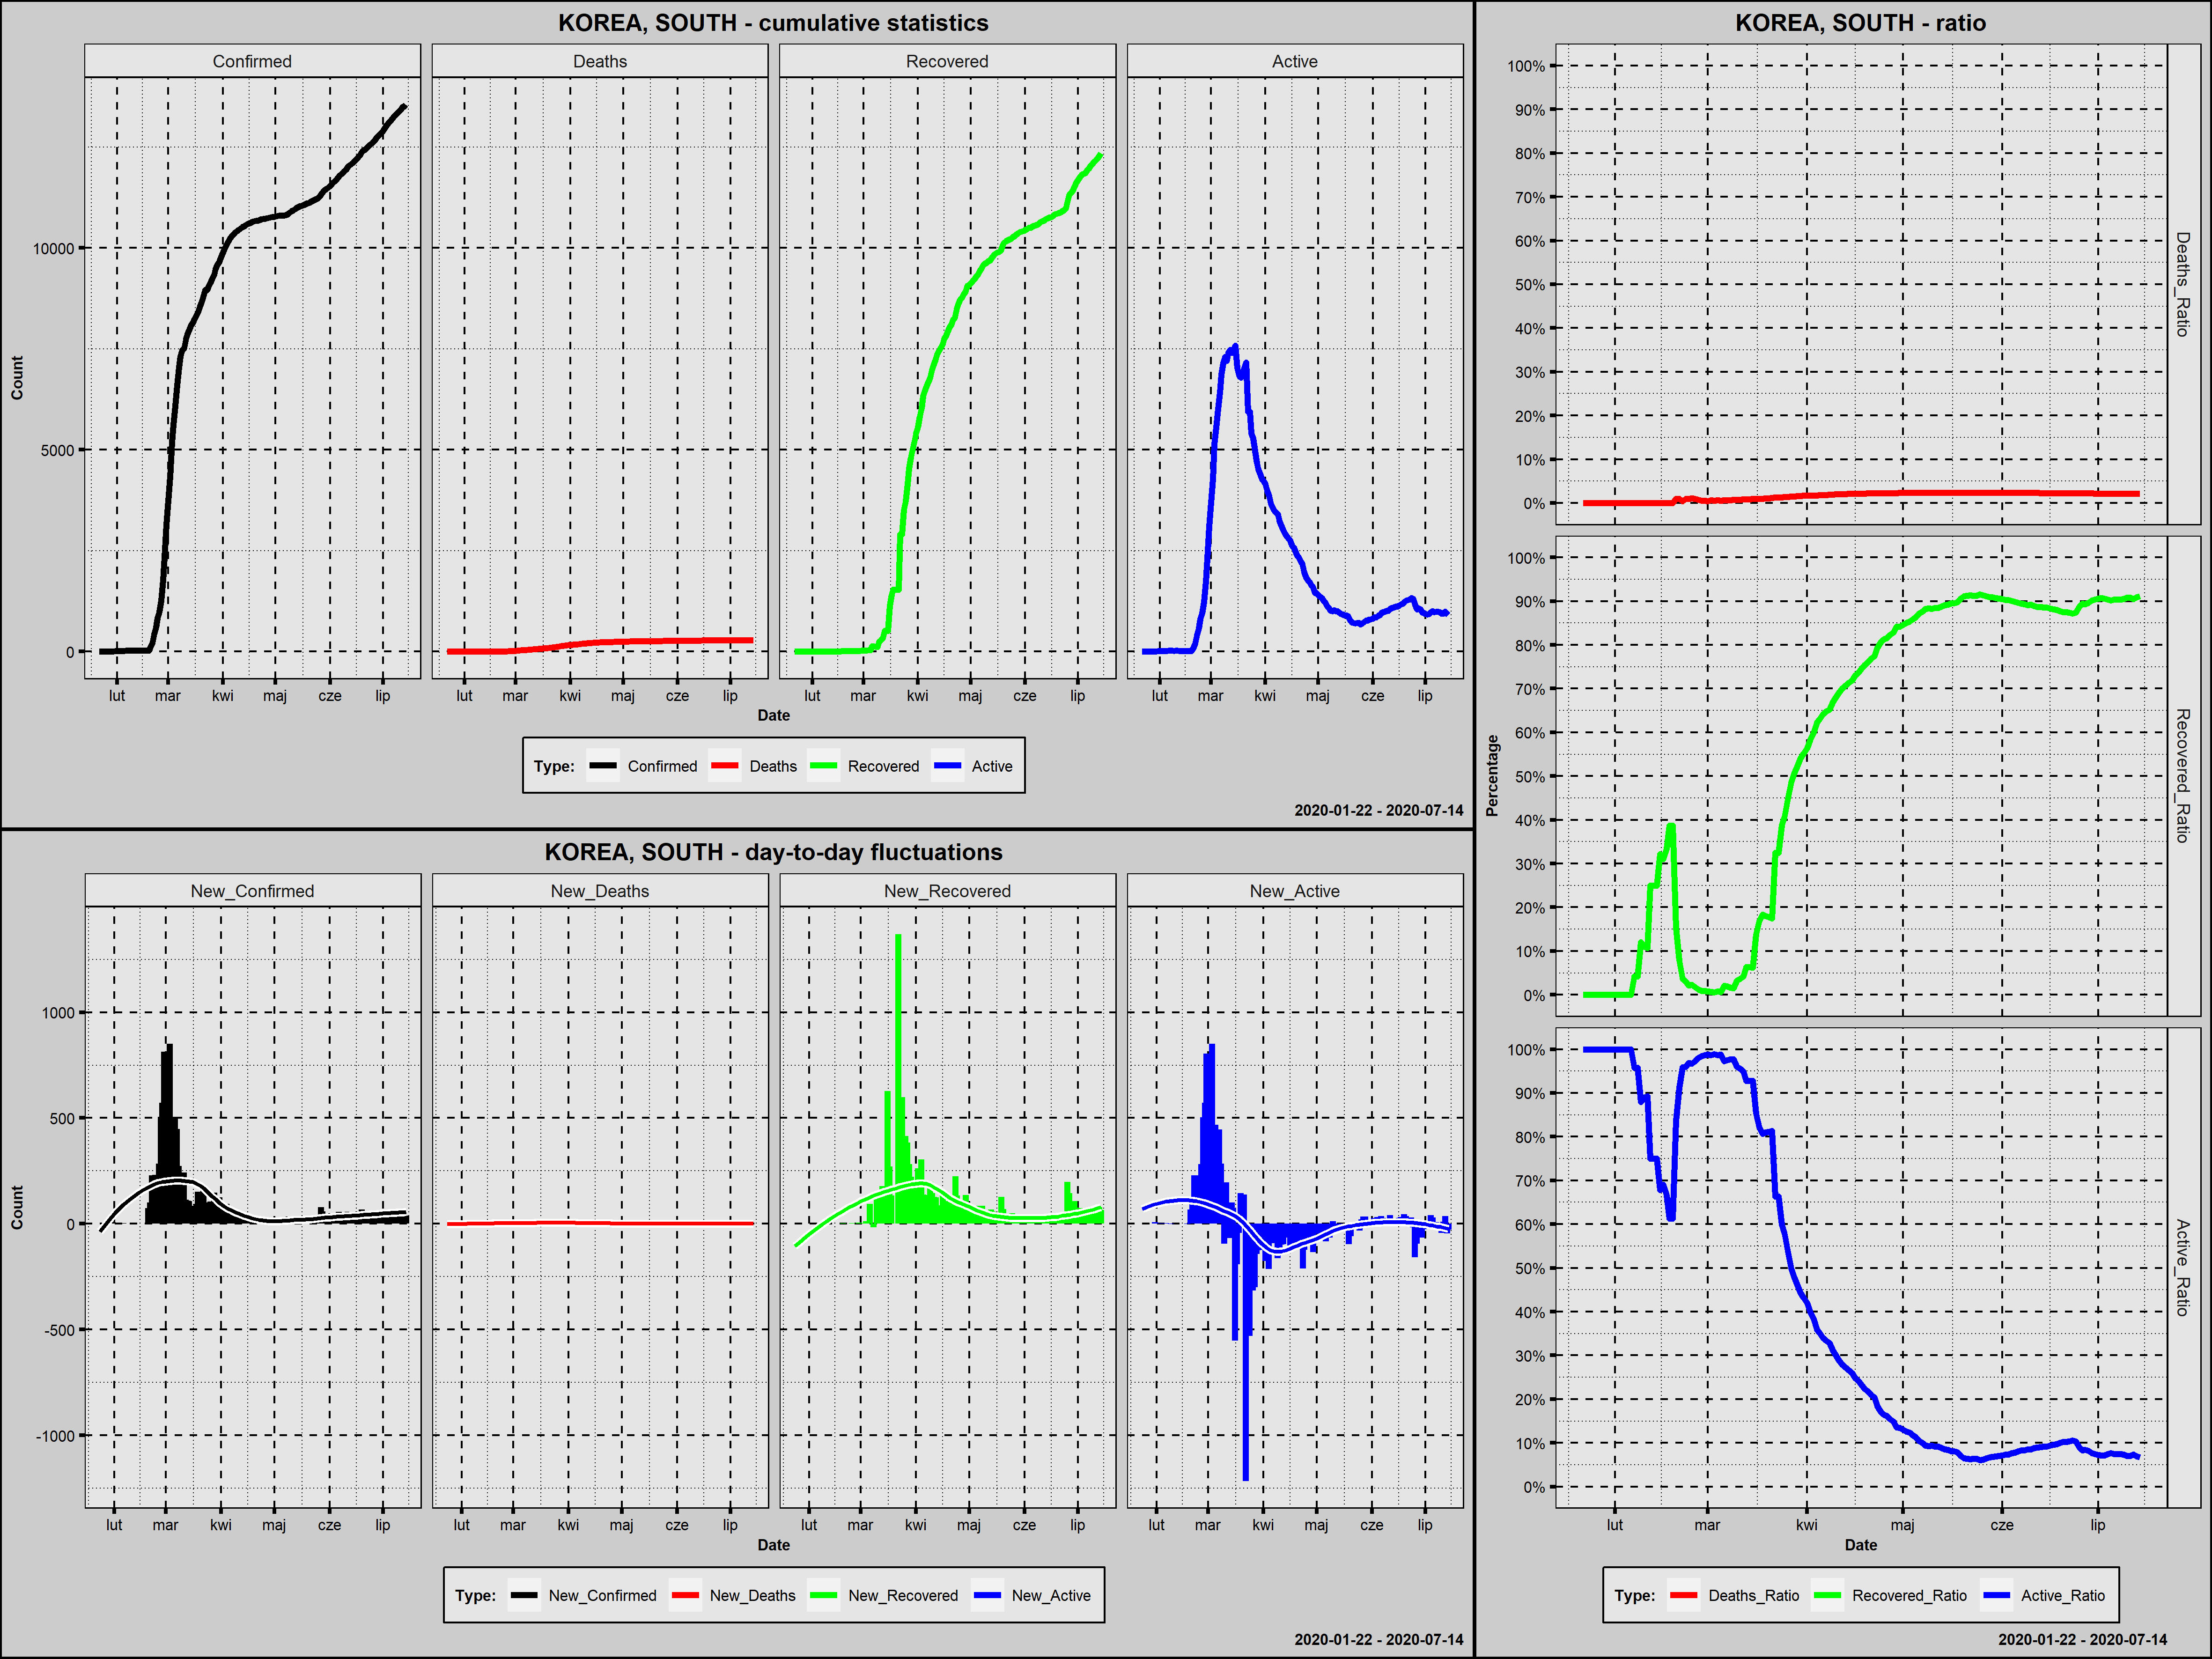

The table this chart was drawn from, first rows:
Country; Date; Confirmed; New_Confirmed; Deaths; New_Deaths; Recovered; New_Recovered; Active; New_Active; Year; Month; Day; Week_Day; Deaths_Ratio; Recovered_Ratio; Active_Ratio; Day_Since_1st_Confirmed; Day_Since_100st_Confirmed
Korea, South; 2020-01-22; 1; 0; 0; 0; 0; 0; 1; 0; 2020; styczeń; 22; środa; 0,0000; 0,0000; 1,0000; 1; 0
Korea, South; 2020-01-23; 1; 0; 0; 0; 0; 0; 1; 0; 2020; styczeń; 23; czwartek; 0,0000; 0,0000; 1,0000; 2; 0
Korea, South; 2020-01-24; 2; 1; 0; 0; 0; 0; 2; 1; 2020; styczeń; 24; piątek; 0,0000; 0,0000; 1,0000; 3; 0
Korea, South; 2020-01-25; 2; 0; 0; 0; 0; 0; 2; 0; 2020; styczeń; 25; sobota; 0,0000; 0,0000; 1,0000; 4; 0
Korea, South; 2020-01-26; 3; 1; 0; 0; 0; 0; 3; 1; 2020; styczeń; 26; niedziela; 0,0000; 0,0000; 1,0000; 5; 0
Korea, South; 2020-01-27; 4; 1; 0; 0; 0; 0; 4; 1; 2020; styczeń; 27; poniedziałek; 0,0000; 0,0000; 1,0000; 6; 0
Korea, South; 2020-01-28; 4; 0; 0; 0; 0; 0; 4; 0; 2020; styczeń; 28; wtorek; 0,0000; 0,0000; 1,0000; 7; 0
Korea, South; 2020-01-29; 4; 0; 0; 0; 0; 0; 4; 0; 2020; styczeń; 29; środa; 0,0000; 0,0000; 1,0000; 8; 0
Korea, South; 2020-01-30; 4; 0; 0; 0; 0; 0; 4; 0; 2020; styczeń; 30; czwartek; 0,0000; 0,0000; 1,0000; 9; 0
Korea, South; 2020-01-31; 11; 7; 0; 0; 0; 0; 11; 7; 2020; styczeń; 31; piątek; 0,0000; 0,0000; 1,0000; 10; 0
Korea, South; 2020-02-01; 12; 1; 0; 0; 0; 0; 12; 1; 2020; luty; 1; sobota; 0,0000; 0,0000; 1,0000; 11; 0
Korea, South; 2020-02-02; 15; 3; 0; 0; 0; 0; 15; 3; 2020; luty; 2; niedziela; 0,0000; 0,0000; 1,0000; 12; 0
Korea, South; 2020-02-03; 15; 0; 0; 0; 0; 0; 15; 0; 2020; luty; 3; poniedziałek; 0,0000; 0,0000; 1,0000; 13; 0
Korea, South; 2020-02-04; 16; 1; 0; 0; 0; 0; 16; 1; 2020; luty; 4; wtorek; 0,0000; 0,0000; 1,0000; 14; 0
Korea, South; 2020-02-05; 19; 3; 0; 0; 0; 0; 19; 3; 2020; luty; 5; środa; 0,0000; 0,0000; 1,0000; 15; 0
Korea, South; 2020-02-06; 23; 4; 0; 0; 0; 0; 23; 4; 2020; luty; 6; czwartek; 0,0000; 0,0000; 1,0000; 16; 0
Korea, South; 2020-02-07; 24; 1; 0; 0; 1; 1; 23; 0; 2020; luty; 7; piątek; 0,0000; 0,0417; 0,9583; 17; 0
Korea, South; 2020-02-08; 24; 0; 0; 0; 1; 0; 23; 0; 2020; luty; 8; sobota; 0,0000; 0,0417; 0,9583; 18; 0
Korea, South; 2020-02-09; 25; 1; 0; 0; 3; 2; 22; -1; 2020; luty; 9; niedziela; 0,0000; 0,1200; 0,8800; 19; 0
Korea, South; 2020-02-10; 27; 2; 0; 0; 3; 0; 24; 2; 2020; luty; 10; poniedziałek; 0,0000; 0,1111; 0,8889; 20; 0
Korea, South; 2020-02-11; 28; 1; 0; 0; 3; 0; 25; 1; 2020; luty; 11; wtorek; 0,0000; 0,1071; 0,8929; 21; 0
Korea, South; 2020-02-12; 28; 0; 0; 0; 7; 4; 21; -4; 2020; luty; 12; środa; 0,0000; 0,2500; 0,7500; 22; 0
Korea, South; 2020-02-13; 28; 0; 0; 0; 7; 0; 21; 0; 2020; luty; 13; czwartek; 0,0000; 0,2500; 0,7500; 23; 0
Korea, South; 2020-02-14; 28; 0; 0; 0; 7; 0; 21; 0; 2020; luty; 14; piątek; 0,0000; 0,2500; 0,7500; 24; 0
Korea, South; 2020-02-15; 28; 0; 0; 0; 9; 2; 19; -2; 2020; luty; 15; sobota; 0,0000; 0,3214; 0,6786; 25; 0
Korea, South; 2020-02-16; 29; 1; 0; 0; 9; 0; 20; 1; 2020; luty; 16; niedziela; 0,0000; 0,3103; 0,6897; 26; 0
Korea, South; 2020-02-17; 30; 1; 0; 0; 10; 1; 20; 0; 2020; luty; 17; poniedziałek; 0,0000; 0,3333; 0,6667; 27; 0
Korea, South; 2020-02-18; 31; 1; 0; 0; 12; 2; 19; -1; 2020; luty; 18; wtorek; 0,0000; 0,3871; 0,6129; 28; 0
Korea, South; 2020-02-19; 31; 0; 0; 0; 12; 0; 19; 0; 2020; luty; 19; środa; 0,0000; 0,3871; 0,6129; 29; 0
Korea, South; 2020-02-20; 104; 73; 1; 1; 16; 4; 87; 68; 2020; luty; 20; czwartek; 0,0096; 0,1538; 0,8365; 30; 1
Korea, South; 2020-02-21; 204; 100; 2; 1; 16; 0; 186; 99; 2020; luty; 21; piątek; 0,0098; 0,0784; 0,9118; 31; 2
Korea, South; 2020-02-22; 433; 229; 2; 0; 16; 0; 415; 229; 2020; luty; 22; sobota; 0,0046; 0,0370; 0,9584; 32; 3
Korea, South; 2020-02-23; 602; 169; 6; 4; 18; 2; 578; 163; 2020; luty; 23; niedziela; 0,0100; 0,0299; 0,9601; 33; 4
Korea, South; 2020-02-24; 833; 231; 8; 2; 18; 0; 807; 229; 2020; luty; 24; poniedziałek; 0,0096; 0,0216; 0,9688; 34; 5
Korea, South; 2020-02-25; 977; 144; 10; 2; 22; 4; 945; 138; 2020; luty; 25; wtorek; 0,0102; 0,0225; 0,9672; 35; 6
Korea, South; 2020-02-26; 1261; 284; 12; 2; 22; 0; 1227; 282; 2020; luty; 26; środa; 0,0095; 0,0174; 0,9730; 36; 7
Korea, South; 2020-02-27; 1766; 505; 13; 1; 22; 0; 1731; 504; 2020; luty; 27; czwartek; 0,0074; 0,0125; 0,9802; 37; 8
Korea, South; 2020-02-28; 2337; 571; 13; 0; 22; 0; 2302; 571; 2020; luty; 28; piątek; 0,0056; 0,0094; 0,9850; 38; 9
Korea, South; 2020-02-29; 3150; 813; 16; 3; 27; 5; 3107; 805; 2020; luty; 29; sobota; 0,0051; 0,0086; 0,9863; 39; 10
Korea, South; 2020-03-01; 3736; 586; 17; 1; 30; 3; 3689; 582; 2020; marzec; 1; niedziela; 0,0046; 0,0080; 0,9874; 40; 11
Korea, South; 2020-03-02; 4335; 599; 28; 11; 30; 0; 4277; 588; 2020; marzec; 2; poniedziałek; 0,0065; 0,0069; 0,9866; 41; 12
Korea, South; 2020-03-03; 5186; 851; 28; 0; 30; 0; 5128; 851; 2020; marzec; 3; wtorek; 0,0054; 0,0058; 0,9888; 42; 13
Korea, South; 2020-03-04; 5621; 435; 35; 7; 41; 11; 5545; 417; 2020; marzec; 4; środa; 0,0062; 0,0073; 0,9865; 43; 14
Korea, South; 2020-03-05; 6088; 467; 35; 0; 41; 0; 6012; 467; 2020; marzec; 5; czwartek; 0,0057; 0,0067; 0,9875; 44; 15
Korea, South; 2020-03-06; 6593; 505; 42; 7; 135; 94; 6416; 404; 2020; marzec; 6; piątek; 0,0064; 0,0205; 0,9732; 45; 16
Korea, South; 2020-03-07; 7041; 448; 44; 2; 135; 0; 6862; 446; 2020; marzec; 7; sobota; 0,0062; 0,0192; 0,9746; 46; 17
Korea, South; 2020-03-08; 7314; 273; 50; 6; 118; -17; 7146; 284; 2020; marzec; 8; niedziela; 0,0068; 0,0161; 0,9770; 47; 18
Korea, South; 2020-03-09; 7478; 164; 53; 3; 118; 0; 7307; 161; 2020; marzec; 9; poniedziałek; 0,0071; 0,0158; 0,9771; 48; 19
Korea, South; 2020-03-10; 7513; 35; 54; 1; 247; 129; 7212; -95; 2020; marzec; 10; wtorek; 0,0072; 0,0329; 0,9599; 49; 20
Korea, South; 2020-03-11; 7755; 242; 60; 6; 288; 41; 7407; 195; 2020; marzec; 11; środa; 0,0077; 0,0371; 0,9551; 50; 21
Korea, South; 2020-03-12; 7869; 114; 66; 6; 333; 45; 7470; 63; 2020; marzec; 12; czwartek; 0,0084; 0,0423; 0,9493; 51; 22
Korea, South; 2020-03-13; 7979; 110; 66; 0; 510; 177; 7403; -67; 2020; marzec; 13; piątek; 0,0083; 0,0639; 0,9278; 52; 23
Korea, South; 2020-03-14; 8086; 107; 72; 6; 510; 0; 7504; 101; 2020; marzec; 14; sobota; 0,0089; 0,0631; 0,9280; 53; 24
Korea, South; 2020-03-15; 8162; 76; 75; 3; 510; 0; 7577; 73; 2020; marzec; 15; niedziela; 0,0092; 0,0625; 0,9283; 54; 25
Korea, South; 2020-03-16; 8236; 74; 75; 0; 1137; 627; 7024; -553; 2020; marzec; 16; poniedziałek; 0,0091; 0,1381; 0,8528; 55; 26
Korea, South; 2020-03-17; 8320; 84; 81; 6; 1407; 270; 6832; -192; 2020; marzec; 17; wtorek; 0,0097; 0,1691; 0,8212; 56; 27
Korea, South; 2020-03-18; 8413; 93; 84; 3; 1540; 133; 6789; -43; 2020; marzec; 18; środa; 0,0100; 0,1831; 0,8070; 57; 28
Korea, South; 2020-03-19; 8565; 152; 91; 7; 1540; 0; 6934; 145; 2020; marzec; 19; czwartek; 0,0106; 0,1798; 0,8096; 58; 29
Korea, South; 2020-03-20; 8652; 87; 94; 3; 1540; 0; 7018; 84; 2020; marzec; 20; piątek; 0,0109; 0,1780; 0,8111; 59; 30
Korea, South; 2020-03-21; 8799; 147; 102; 8; 1540; 0; 7157; 139; 2020; marzec; 21; sobota; 0,0116; 0,1750; 0,8134; 60; 31
... 115 more rows
